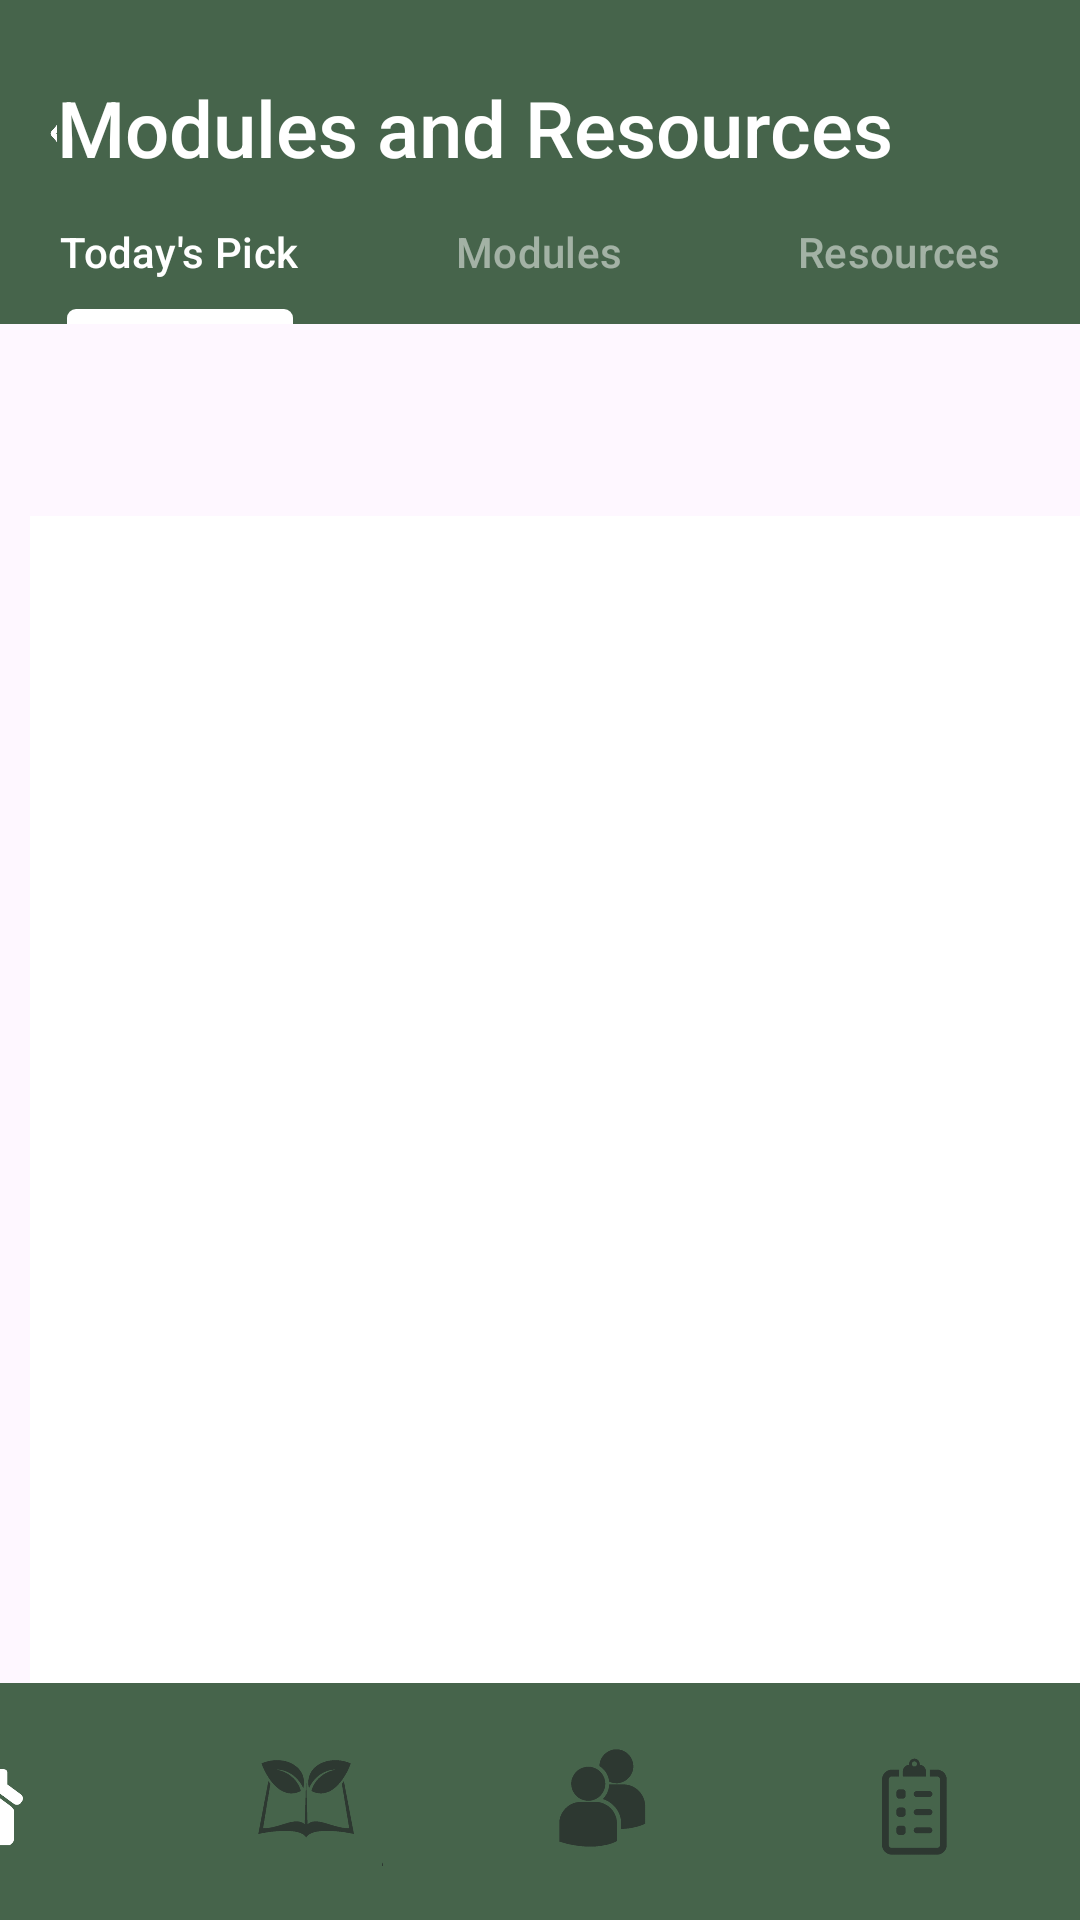

This screen was rendered from an Android layout file. Write that file and the resources it references.
<!-- AndroidManifest.xml: application theme Theme.EcoSynergy -->
<!-- res/layout/fragment_module_resource_main.xml -->
<?xml version="1.0" encoding="utf-8"?>
<androidx.constraintlayout.widget.ConstraintLayout xmlns:android="http://schemas.android.com/apk/res/android"
    xmlns:app="http://schemas.android.com/apk/res-auto"
    xmlns:tools="http://schemas.android.com/tools"
    android:id="@+id/frameLayout"
    android:layout_width="match_parent"
    android:layout_height="match_parent">

    <include
        android:id="@+id/learningHeader"
        layout="@layout/learning_header"
        android:layout_width="wrap_content"
        android:layout_height="wrap_content" />

    

    

    <com.google.android.material.bottomnavigation.BottomNavigationView
        android:id="@+id/bottom_navigation"
        android:layout_width="412dp"
        android:layout_height="79dp"
        android:background="@color/primaryColor"
        app:itemIconSize="50dp"
        app:itemIconTint="@color/custom_icon_tint"
        app:labelVisibilityMode="unlabeled"
        app:layout_constraintBottom_toBottomOf="parent"
        app:layout_constraintEnd_toEndOf="parent"
        app:menu="@menu/bottom_navigation_menu" />


    <include
        android:id="@+id/top_tab_layout"
        layout="@layout/learning_nav"
        android:layout_width="match_parent"
        android:layout_height="wrap_content" />

    
    <ListView
        android:id="@+id/content_list"
        android:layout_width="386dp"
        android:layout_height="470dp"
        android:layout_marginStart="10dp"
        android:layout_marginTop="172dp"
        android:layout_marginEnd="16dp"
        android:background="@android:color/white"
        android:divider="#CCCCCC"
        android:dividerHeight="1dp"
        app:layout_constraintEnd_toEndOf="parent"
        app:layout_constraintHorizontal_bias="0.0"
        app:layout_constraintStart_toStartOf="parent"
        app:layout_constraintTop_toTopOf="parent" />

</androidx.constraintlayout.widget.ConstraintLayout>
<!-- res/layout/learning_header.xml (included above) -->
<?xml version="1.0" encoding="utf-8"?>
<androidx.constraintlayout.widget.ConstraintLayout xmlns:android="http://schemas.android.com/apk/res/android"
    xmlns:app="http://schemas.android.com/apk/res-auto"
    xmlns:tools="http://schemas.android.com/tools"
    android:background="@color/primaryColor"
    android:layout_width="match_parent"
    android:layout_height="67dp">

    <ImageButton
        android:id="@+id/backButtonLayout"
        android:layout_width="45dp"
        android:layout_height="45dp"
        android:layout_marginTop="22dp"
        android:backgroundTint="#00FFFFFF"
        android:contentDescription="Back"
        android:scaleType="fitXY"
        android:src="@drawable/back_button_white"
        app:layout_constraintStart_toStartOf="parent"
        app:layout_constraintTop_toTopOf="parent" />

    <TextView
        android:id="@+id/header"
        android:layout_width="wrap_content"
        android:layout_height="wrap_content"
        android:layout_marginStart="45dp"
        android:layout_marginTop="22dp"
        android:layout_marginEnd="88dp"
        android:fontFamily="sans-serif-medium"
        android:paddingTop="3dp"
        android:text="Modules and Resources"
        android:background="@color/primaryColor"
        android:textColor="@android:color/white"
        android:textSize="26sp"
        app:layout_constraintEnd_toEndOf="parent"
        app:layout_constraintStart_toStartOf="parent"
        app:layout_constraintTop_toTopOf="parent" />
</androidx.constraintlayout.widget.ConstraintLayout>
<!-- res/layout/learning_nav.xml (included above) -->
<?xml version="1.0" encoding="utf-8"?>
<androidx.constraintlayout.widget.ConstraintLayout xmlns:android="http://schemas.android.com/apk/res/android"
    xmlns:app="http://schemas.android.com/apk/res-auto"
    xmlns:tools="http://schemas.android.com/tools"
    android:id="@+id/learningActivityNavigation"
    android:layout_width="match_parent"
    android:layout_height="match_parent">

    

    
    <com.google.android.material.tabs.TabLayout
        android:id="@+id/top_tab_layout"
        android:layout_width="match_parent"
        android:layout_height="wrap_content"
        android:layout_marginTop="60dp"
        android:background="@color/primaryColor"
        app:layout_constraintTop_toTopOf="parent"
        app:tabIndicatorColor="@color/white"
        app:tabIndicatorHeight="5dp"
        app:tabSelectedTextColor="@color/white"
        app:tabTextColor="#80FFFFFF"
        tools:layout_editor_absoluteX="0dp">

        
        <com.google.android.material.tabs.TabItem
            android:id="@+id/tab_todays_pick"
            android:layout_width="wrap_content"
            android:layout_height="wrap_content"
            android:text="Today's Pick" />

        <com.google.android.material.tabs.TabItem
            android:id="@+id/tab_modules"
            android:layout_width="wrap_content"
            android:layout_height="wrap_content"
            android:text="Modules" />

        <com.google.android.material.tabs.TabItem
            android:id="@+id/tab_resources"
            android:layout_width="wrap_content"
            android:layout_height="wrap_content"
            android:text="Resources" />

    </com.google.android.material.tabs.TabLayout>



</androidx.constraintlayout.widget.ConstraintLayout>
<!-- resources referenced by this layout -->
<resources>
  <color name="primaryColor">#46644b</color>
  <color name="white">#FFFFFFFF</color>
  <!-- drawable back_button_white: png bitmap (drawable, 7817 bytes) -->
  <style name="Theme.EcoSynergy" parent="Base.Theme.EcoSynergy" />
  <style name="Base.Theme.EcoSynergy" parent="Theme.Material3.DayNight.NoActionBar">
          
          <item name="colorPrimary">@color/primaryColor</item>
          <item name="buttonStyle">@style/CustomButtonStyle</item>
      </style>
  <style name="CustomButtonStyle" parent="Widget.MaterialComponents.Button">
          <item name="backgroundTint">@color/primaryColor</item>
          <item name="android:textColor">@android:color/white</item>
      </style>
</resources>
